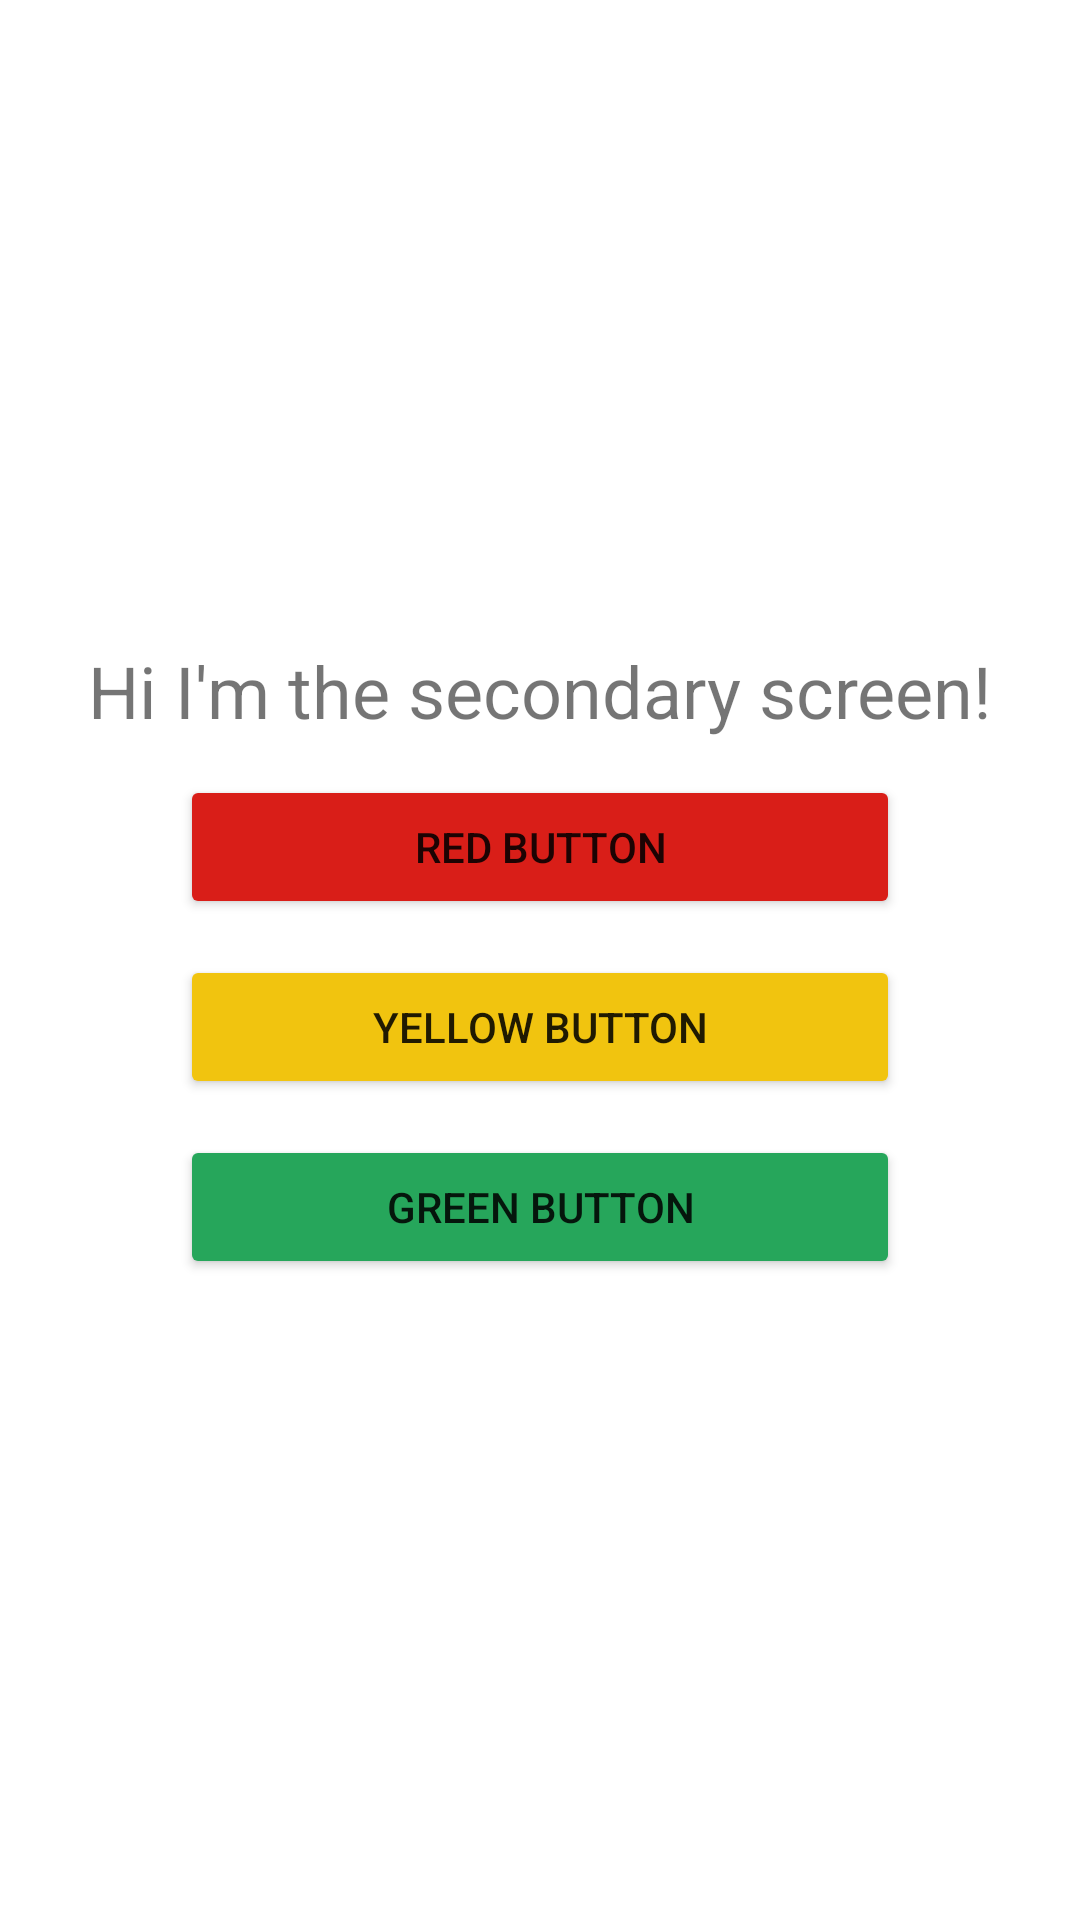

Produce the Android XML layout that renders to this screen, including the resource entries it uses.
<!-- AndroidManifest.xml: application theme Theme.AndroidPresentationDisplayDemo -->
<!-- res/layout/second_screen_logo.xml -->
<?xml version="1.0" encoding="utf-8"?>
<androidx.constraintlayout.widget.ConstraintLayout xmlns:android="http://schemas.android.com/apk/res/android"
    xmlns:app="http://schemas.android.com/apk/res-auto"
    xmlns:tools="http://schemas.android.com/tools"
    android:layout_width="match_parent"
    android:layout_height="match_parent">

    <androidx.appcompat.widget.LinearLayoutCompat
        android:layout_width="wrap_content"
        android:layout_height="wrap_content"
        android:gravity="center_horizontal"
        android:orientation="vertical"
        app:layout_constraintBottom_toBottomOf="parent"
        app:layout_constraintEnd_toEndOf="parent"
        app:layout_constraintStart_toStartOf="parent"
        app:layout_constraintTop_toTopOf="parent">

        <TextView
            android:id="@+id/second_screen_text_view"
            android:layout_width="wrap_content"
            android:layout_height="wrap_content"
            android:text="Hi I'm the secondary screen!"
            android:textSize="24dp" />

        <Button
            android:id="@+id/btn_red"
            android:layout_width="240dp"
            android:layout_height="wrap_content"
            android:layout_marginTop="12dp"
            android:backgroundTint="#d91e18"
            android:text="Red Button" />

        <Button
            android:id="@+id/btn_yellow"
            android:layout_width="240dp"
            android:layout_height="wrap_content"
            android:layout_marginTop="12dp"
            android:backgroundTint="#f1c40f"
            android:text="Yellow Button" />

        <Button
            android:id="@+id/btn_green"
            android:layout_width="240dp"
            android:layout_height="wrap_content"
            android:layout_marginTop="12dp"
            android:backgroundTint="#26a65b"
            android:text="Green Button" />
    </androidx.appcompat.widget.LinearLayoutCompat>
</androidx.constraintlayout.widget.ConstraintLayout>
<!-- resources referenced by this layout -->
<resources>
  <style name="Theme.AndroidPresentationDisplayDemo" parent="Theme.MaterialComponents.DayNight.DarkActionBar">
          
          <item name="colorPrimary">@color/blue_400</item>
          <item name="colorPrimaryVariant">@color/blue_600</item>
          <item name="colorOnPrimary">@color/white</item>
          
          <item name="colorSecondary">@color/teal_200</item>
          <item name="colorSecondaryVariant">@color/teal_700</item>
          <item name="colorOnSecondary">@color/black</item>
          
          <item name="android:statusBarColor">?attr/colorPrimaryVariant</item>
          
      </style>
  <color name="blue_400">#007CBA</color>
  <color name="blue_600">#327CB5</color>
  <color name="white">#FFFFFFFF</color>
  <color name="teal_200">#FF03DAC5</color>
  <color name="teal_700">#FF018786</color>
  <color name="black">#FF000000</color>
</resources>
